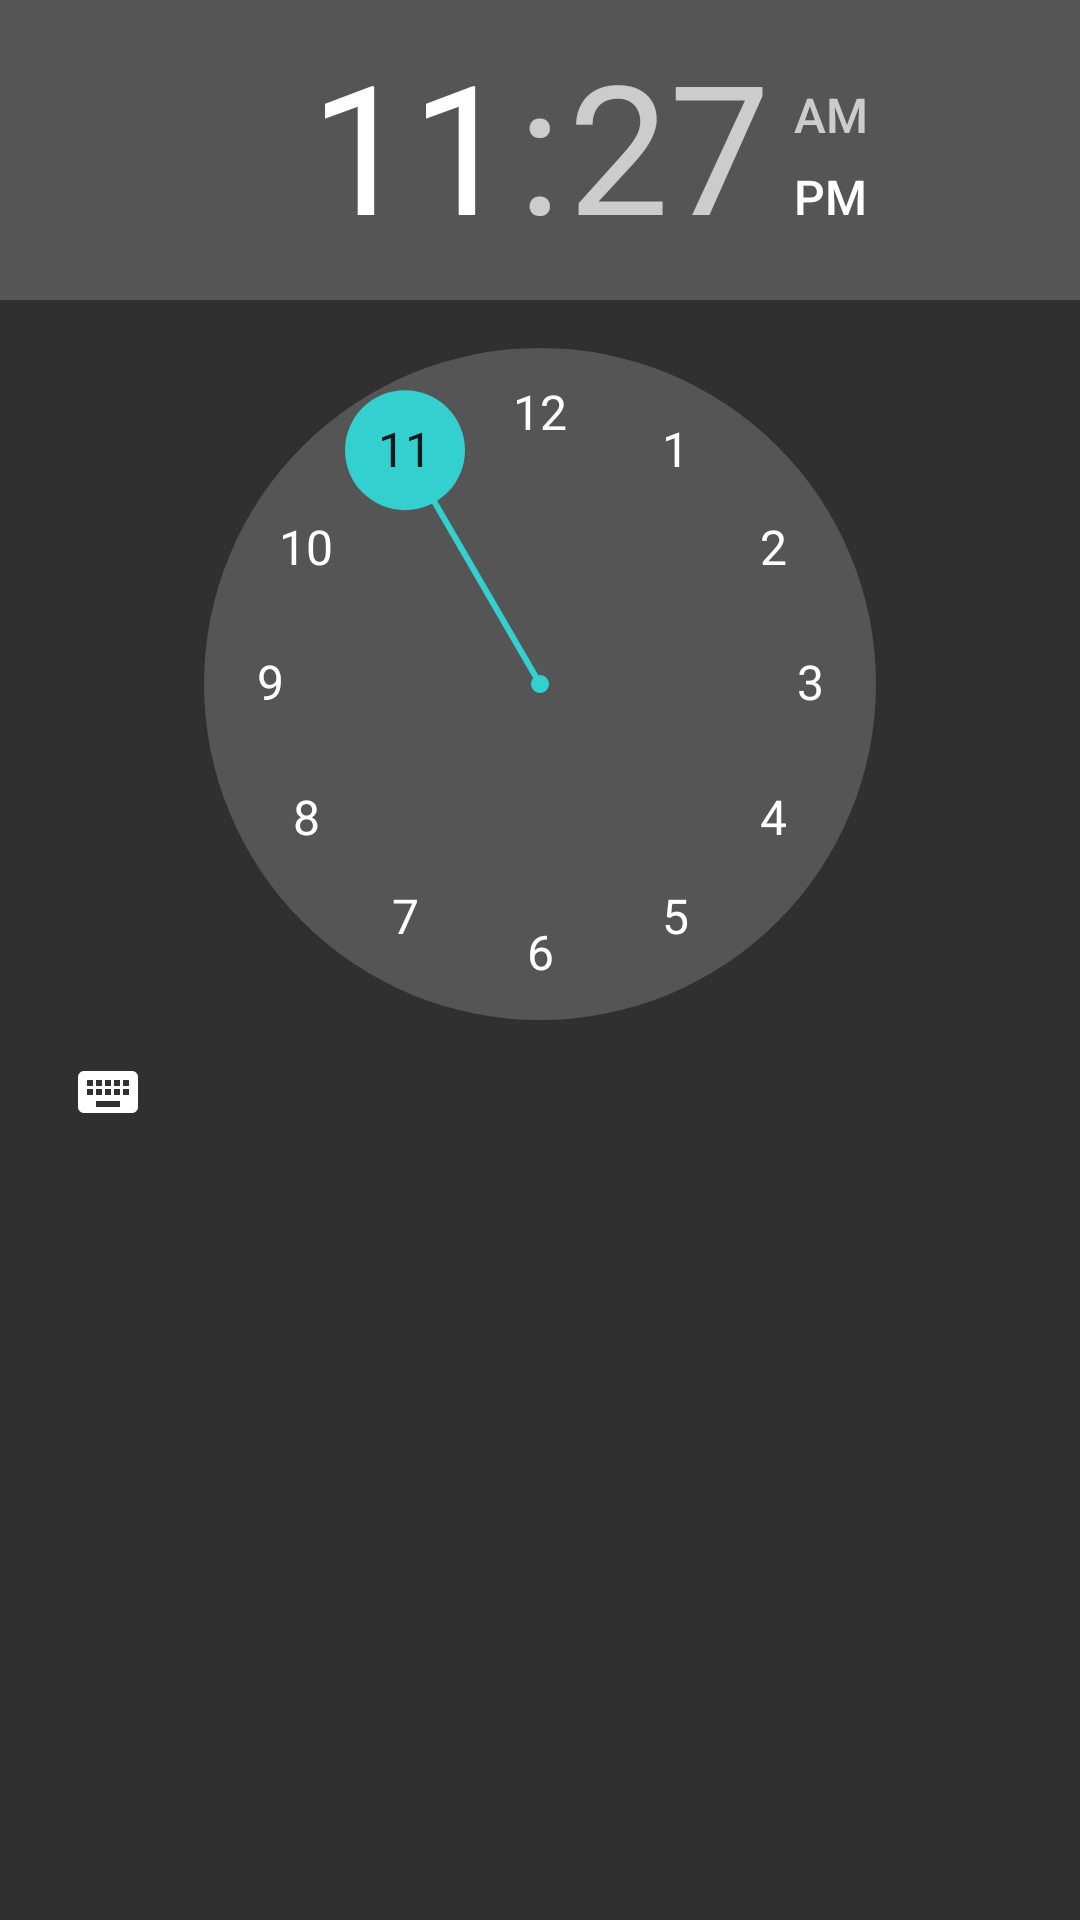

Produce the Android XML layout that renders to this screen, including the resource entries it uses.
<!-- AndroidManifest.xml: application theme AppTheme -->
<!-- res/layout/dialog_time.xml -->
<?xml version="1.0" encoding="utf-8"?>
<TimePicker xmlns:android="http://schemas.android.com/apk/res/android"
    android:layout_width="match_parent" android:layout_height="match_parent"
    android:id="@+id/dialog_time_picker"/>
<!-- resources referenced by this layout -->
<resources>
  <style name="AppTheme" parent="Base.Theme.AppCompat">
          
          <item name="colorPrimary">@color/colorPrimary</item>
          <item name="colorPrimaryDark">@color/colorPrimaryDark</item>
          <item name="colorAccent">@color/colorAccent</item>
      </style>
  <color name="colorPrimary">#000000</color>
  <color name="colorPrimaryDark">#000000</color>
  <color name="colorAccent">#34cfcf</color>
</resources>
